Image classification data set "data" (rokhayacoumbadiouf-bit/Atelier_Preparation_Donnees_Images on GitHub). Class labels (6): cardboard, glass, metal, paper, plastic, trash.

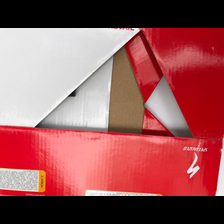
Label: cardboard

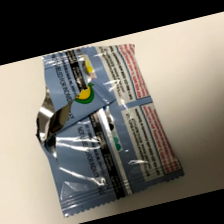
Label: trash

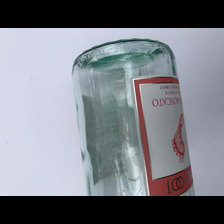
Label: glass

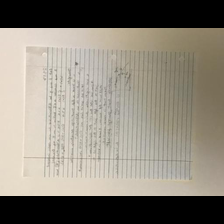
Label: paper

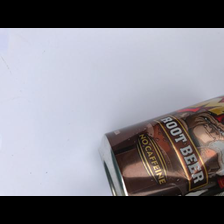
Label: metal

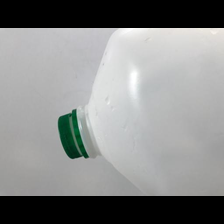
Label: plastic
